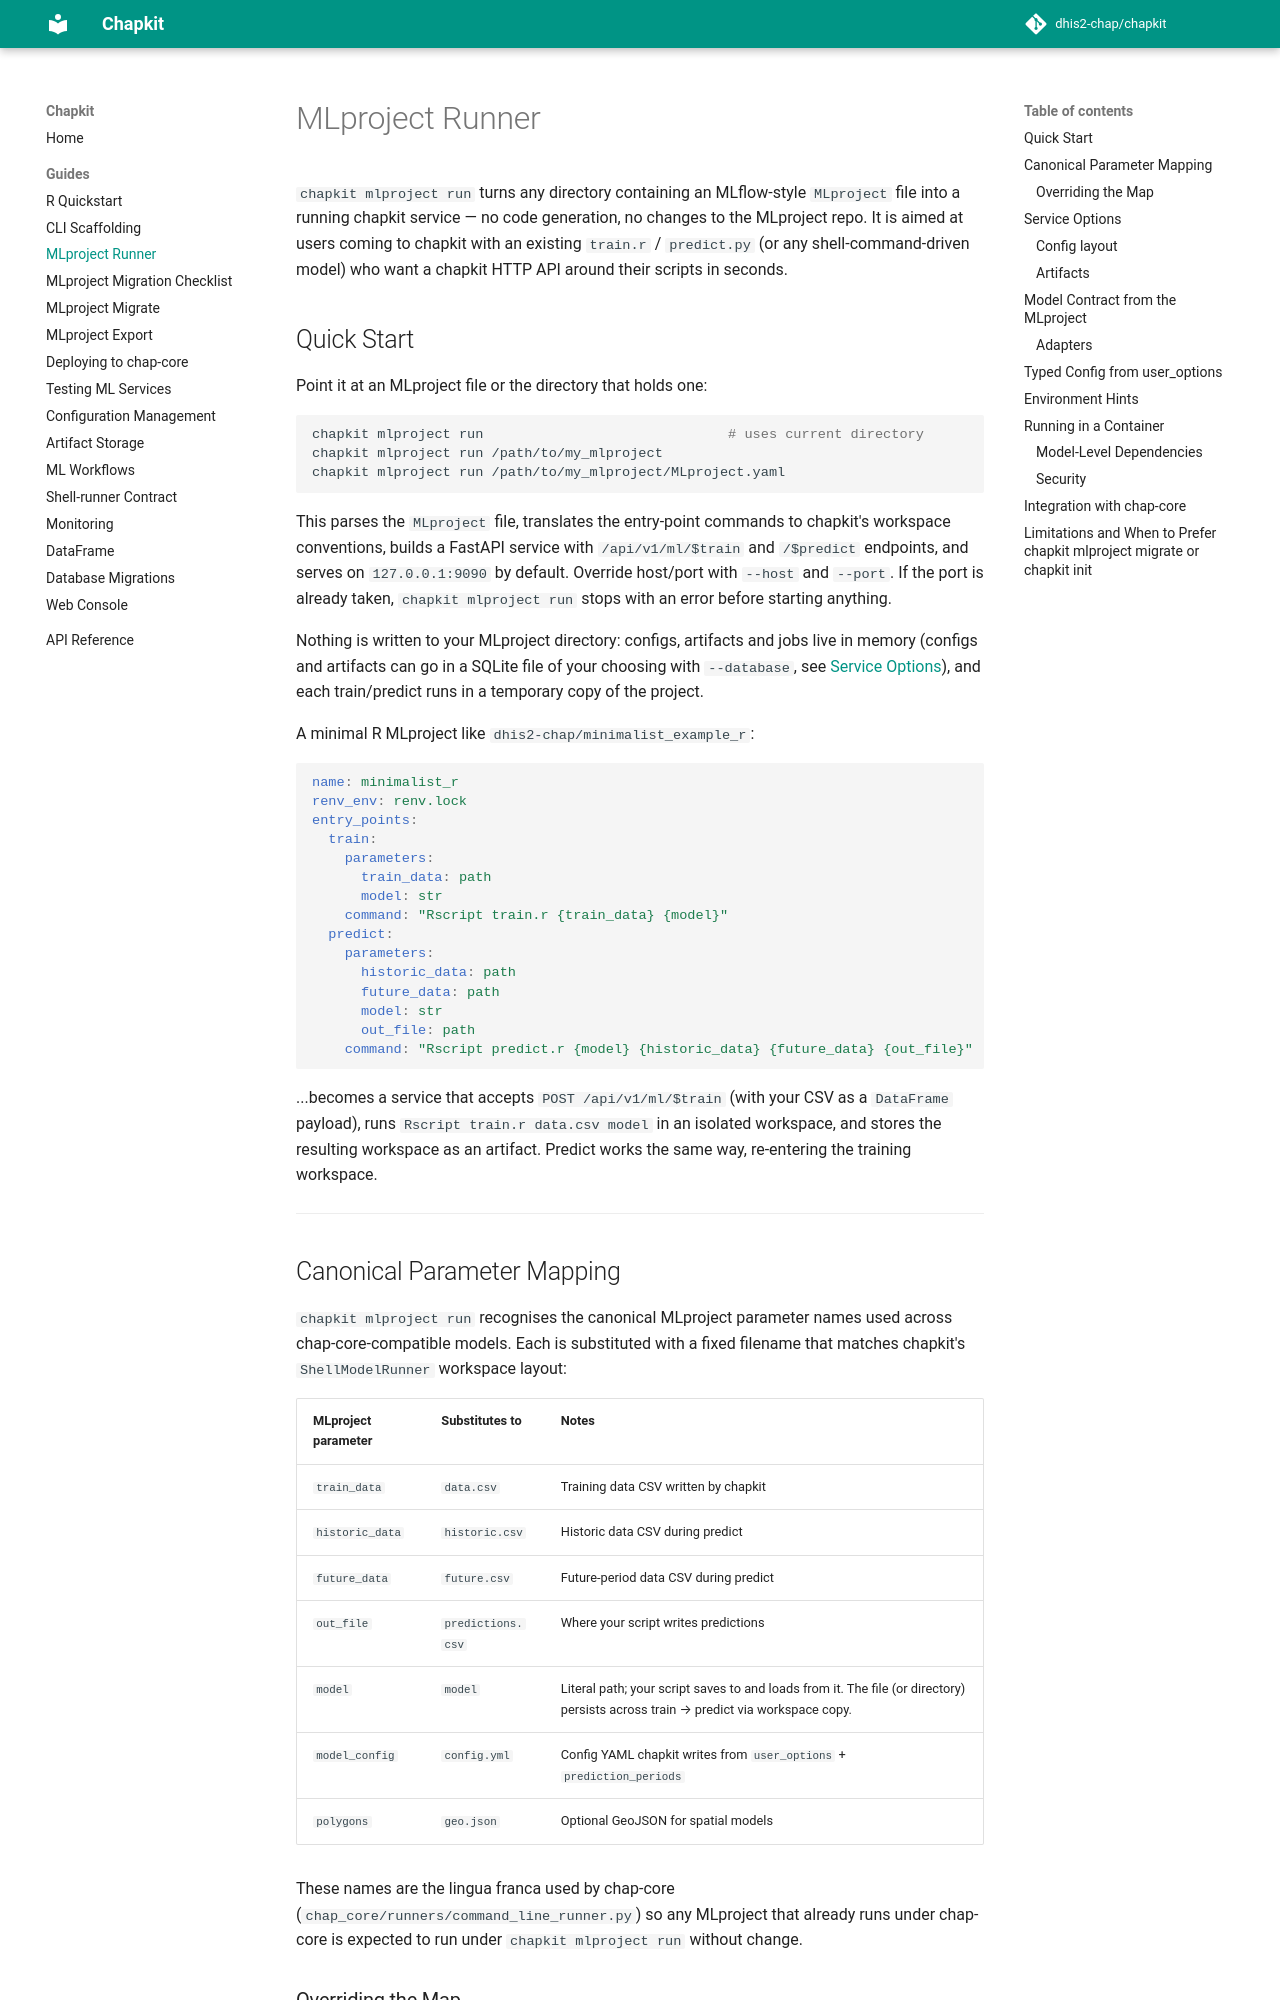

repository: dhis2-chap/chapkit · page: guides/mlproject-runner/index.html · generator: mkdocs

# MLproject Runner

`chapkit mlproject run` turns any directory containing an MLflow-style `MLproject` file into a running chapkit service — no code generation, no changes to the MLproject repo. It is aimed at users coming to chapkit with an existing `train.r` / `predict.py` (or any shell-command-driven model) who want a chapkit HTTP API around their scripts in seconds.

## Quick Start

Point it at an MLproject file or the directory that holds one:

```bash
chapkit mlproject run                              # uses current directory
chapkit mlproject run /path/to/my_mlproject
chapkit mlproject run /path/to/my_mlproject/MLproject.yaml
```

This parses the `MLproject` file, translates the entry-point commands to chapkit's workspace conventions, builds a FastAPI service with `/api/v1/ml/$train` and `/$predict` endpoints, and serves on `127.0.0.1:9090` by default. Override host/port with `--host` and `--port`. If the port is already taken, `chapkit mlproject run` stops with an error before starting anything.

Nothing is written to your MLproject directory: configs, artifacts and jobs live in memory (configs and artifacts can go in a SQLite file of your choosing with `--database`, see [Service Options](#service-options)), and each train/predict runs in a temporary copy of the project.

A minimal R MLproject like `dhis2-chap/minimalist_example_r`:

```yaml
name: minimalist_r
renv_env: renv.lock
entry_points:
  train:
    parameters:
      train_data: path
      model: str
    command: "Rscript train.r {train_data} {model}"
  predict:
    parameters:
      historic_data: path
      future_data: path
      model: str
      out_file: path
    command: "Rscript predict.r {model} {historic_data} {future_data} {out_file}"
```

...becomes a service that accepts `POST /api/v1/ml/$train` (with your CSV as a `DataFrame` payload), runs `Rscript train.r data.csv model` in an isolated workspace, and stores the resulting workspace as an artifact. Predict works the same way, re-entering the training workspace.

---

## Canonical Parameter Mapping

`chapkit mlproject run` recognises the canonical MLproject parameter names used across chap-core-compatible models. Each is substituted with a fixed filename that matches chapkit's `ShellModelRunner` workspace layout:

| MLproject parameter | Substitutes to  | Notes                                                                 |
| ------------------- | --------------- | --------------------------------------------------------------------- |
| `train_data`        | `data.csv`      | Training data CSV written by chapkit                                  |
| `historic_data`     | `historic.csv`  | Historic data CSV during predict                                      |
| `future_data`       | `future.csv`    | Future-period data CSV during predict                                 |
| `out_file`          | `predictions.csv` | Where your script writes predictions                                 |
| `model`             | `model`         | Literal path; your script saves to and loads from it. The file (or directory) persists across train → predict via workspace copy. |
| `model_config`      | `config.yml`    | Config YAML chapkit writes from `user_options` + `prediction_periods` |
| `polygons`          | `geo.json`      | Optional GeoJSON for spatial models                                   |

These names are the lingua franca used by chap-core (`chap_core/runners/command_line_runner.py`) so any MLproject that already runs under chap-core is expected to run under `chapkit mlproject run` without change.
